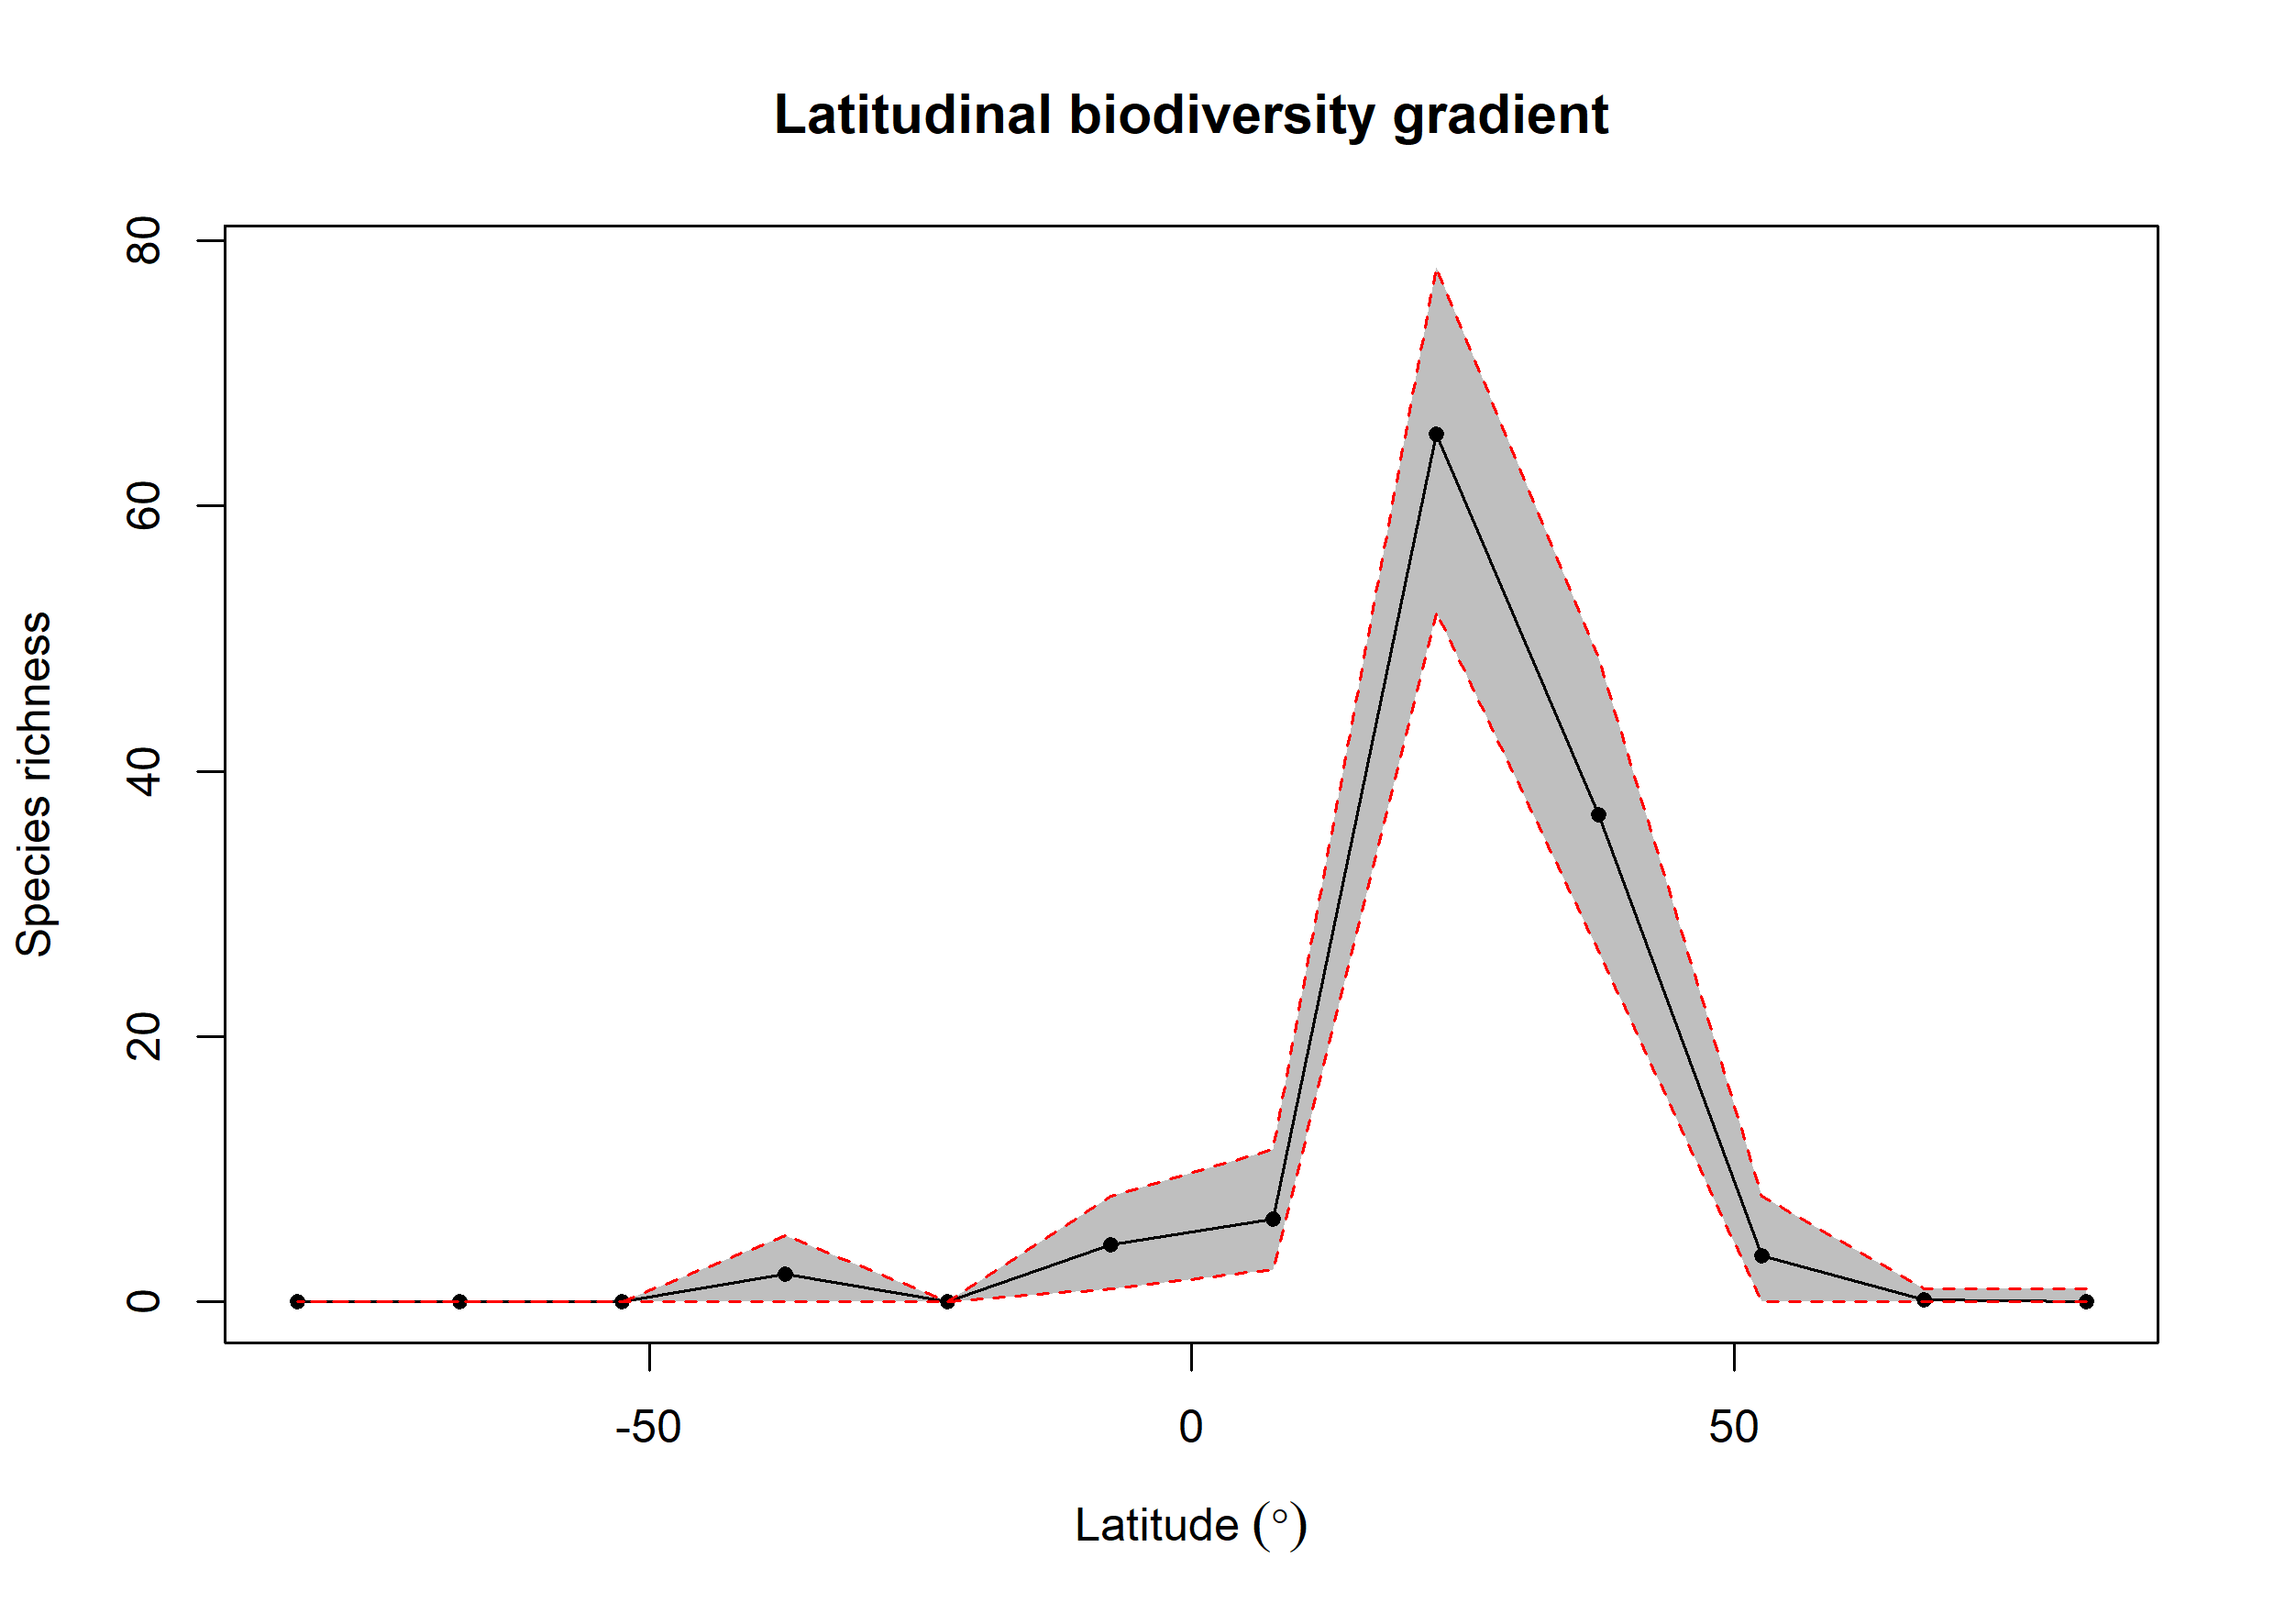

Values plotted in this chart, from the file beside it:
bin, max, min, mid, hemisphere, mean_richness, CI.Lower, CI.Upper
1, 90, 75, 82.5, N, 0.04, 0, 1
2, 75, 60, 67.5, N, 0.18, 0, 1
3, 60, 45, 52.5, N, 3.46, 0, 8
4, 45, 30, 37.5, N, 36.73, 26.43, 48.52
5, 30, 15, 22.5, N, 65.39, 52, 78
6, 15, 0, 7.5, N, 6.25, 2.475, 11.53
7, 0, -15, -7.5, S, 4.29, 1, 8
8, -15, -30, -22.5, S, 0, 0, 0
9, -30, -45, -37.5, S, 2.07, 0, 5
10, -45, -60, -52.5, S, 0, 0, 0
11, -60, -75, -67.5, S, 0, 0, 0
12, -75, -90, -82.5, S, 0, 0, 0
